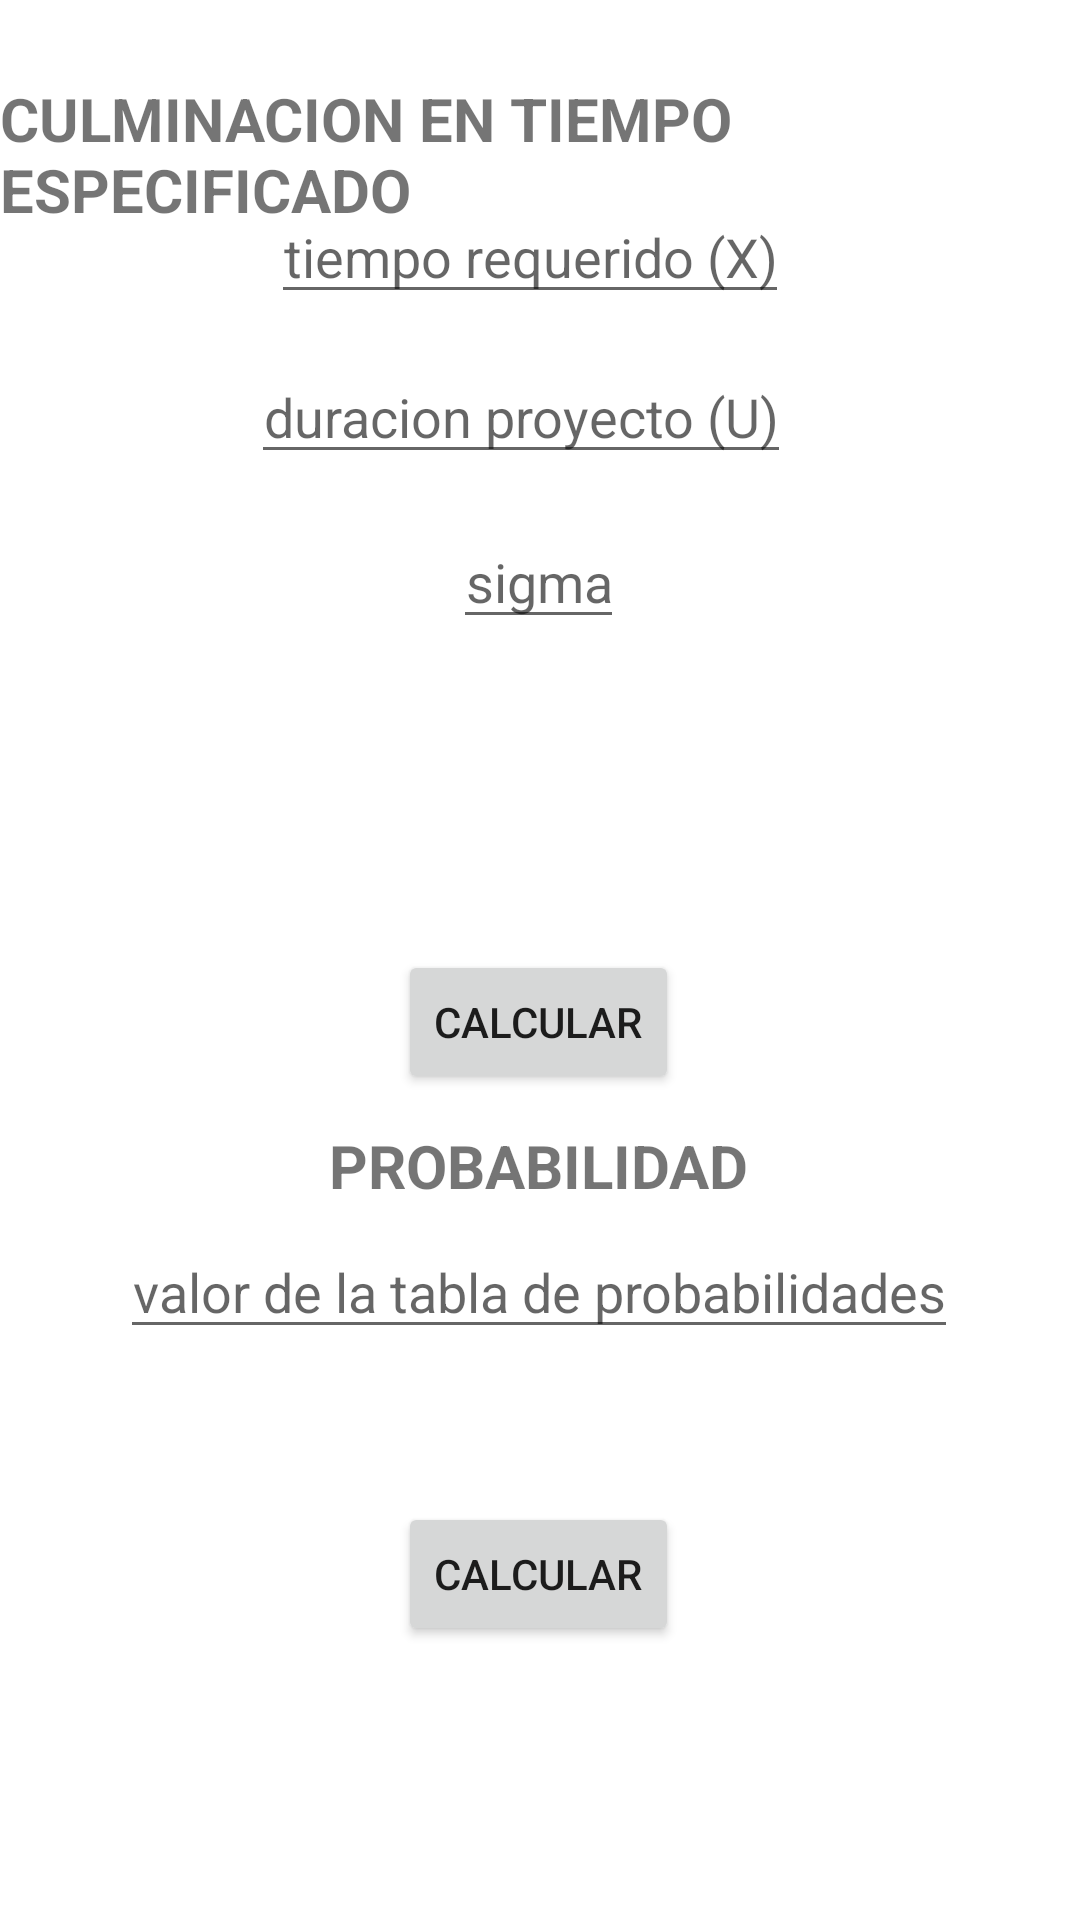

Write the Android layout XML for this screen, with the resource values it uses.
<!-- AndroidManifest.xml: application theme Theme.Resolvedor -->
<!-- res/layout/activity_pert_culminacion.xml -->
<?xml version="1.0" encoding="utf-8"?>
<androidx.constraintlayout.widget.ConstraintLayout xmlns:android="http://schemas.android.com/apk/res/android"
    xmlns:app="http://schemas.android.com/apk/res-auto"
    xmlns:tools="http://schemas.android.com/tools"
    android:layout_width="match_parent"
    android:layout_height="match_parent"
    tools:context=".pert_culminacion">

    <TextView
        android:id="@+id/textView1"
        android:layout_width="wrap_content"
        android:layout_height="wrap_content"
        android:text="CULMINACION EN TIEMPO ESPECIFICADO"
        android:textSize="20dp"
        android:textStyle="bold"
        app:layout_constraintBottom_toBottomOf="parent"
        app:layout_constraintEnd_toEndOf="parent"
        app:layout_constraintStart_toStartOf="parent"
        app:layout_constraintTop_toTopOf="parent"
        app:layout_constraintVertical_bias="0.044" />

    <TextView
        android:id="@+id/textView3"
        android:layout_width="wrap_content"
        android:layout_height="wrap_content"
        android:text="PROBABILIDAD"
        android:textSize="20dp"
        android:textStyle="bold"
        app:layout_constraintBottom_toBottomOf="parent"
        app:layout_constraintEnd_toEndOf="parent"
        app:layout_constraintHorizontal_bias="0.498"
        app:layout_constraintStart_toStartOf="parent"
        app:layout_constraintTop_toTopOf="parent"
        app:layout_constraintVertical_bias="0.612" />

    <EditText
        android:id="@+id/D"
        android:layout_width="wrap_content"
        android:layout_height="wrap_content"
        android:textAlignment="center"
        android:hint="duracion proyecto (U)"
        android:inputType="numberDecimal"
        app:layout_constraintBottom_toBottomOf="parent"
        app:layout_constraintEnd_toEndOf="parent"
        app:layout_constraintHorizontal_bias="0.465"
        app:layout_constraintStart_toStartOf="parent"
        app:layout_constraintTop_toTopOf="parent"
        app:layout_constraintVertical_bias="0.195" />

    <Button
        android:id="@+id/C"
        android:layout_width="wrap_content"
        android:layout_height="wrap_content"
        android:text="calcular"
        app:layout_constraintBottom_toBottomOf="parent"
        app:layout_constraintEnd_toEndOf="parent"
        app:layout_constraintHorizontal_bias="0.498"
        app:layout_constraintStart_toStartOf="parent"
        app:layout_constraintTop_toTopOf="parent"
        app:layout_constraintVertical_bias="0.535" />

    <Button
        android:id="@+id/c"
        android:layout_width="wrap_content"
        android:layout_height="wrap_content"
        android:text="calcular"
        app:layout_constraintBottom_toBottomOf="parent"
        app:layout_constraintEnd_toEndOf="parent"
        app:layout_constraintHorizontal_bias="0.498"
        app:layout_constraintStart_toStartOf="parent"
        app:layout_constraintTop_toTopOf="parent"
        app:layout_constraintVertical_bias="0.846" />

    <EditText
        android:id="@+id/T"
        android:layout_width="wrap_content"
        android:layout_height="wrap_content"
        android:textAlignment="center"
        android:hint="tiempo requerido (X)"
        android:inputType="numberDecimal"
        app:layout_constraintBottom_toBottomOf="parent"
        app:layout_constraintEnd_toEndOf="parent"
        app:layout_constraintHorizontal_bias="0.483"
        app:layout_constraintStart_toStartOf="parent"
        app:layout_constraintTop_toTopOf="parent"
        app:layout_constraintVertical_bias="0.106" />

    <TextView
        android:id="@+id/A"
        android:layout_width="303dp"
        android:layout_height="99dp"
        app:layout_constraintBottom_toBottomOf="parent"
        app:layout_constraintEnd_toEndOf="parent"
        app:layout_constraintStart_toStartOf="parent"
        app:layout_constraintTop_toTopOf="parent"
        app:layout_constraintVertical_bias="0.409" />

    <TextView
        android:id="@+id/a"
        android:layout_width="284dp"
        android:layout_height="45dp"
        app:layout_constraintBottom_toBottomOf="parent"
        app:layout_constraintEnd_toEndOf="parent"
        app:layout_constraintHorizontal_bias="0.496"
        app:layout_constraintStart_toStartOf="parent"
        app:layout_constraintTop_toTopOf="parent"
        app:layout_constraintVertical_bias="0.765" />

    <EditText
        android:id="@+id/S"
        android:layout_width="wrap_content"
        android:layout_height="wrap_content"
        android:textAlignment="center"
        android:hint="sigma"
        android:inputType="numberDecimal"
        app:layout_constraintBottom_toBottomOf="parent"
        app:layout_constraintEnd_toEndOf="parent"
        app:layout_constraintHorizontal_bias="0.498"
        app:layout_constraintStart_toStartOf="parent"
        app:layout_constraintTop_toTopOf="parent"
        app:layout_constraintVertical_bias="0.287" />

    <EditText
        android:id="@+id/valor"
        android:layout_width="wrap_content"
        android:layout_height="wrap_content"
        android:textAlignment="center"
        android:hint="valor de la tabla de probabilidades"
        android:inputType="numberDecimal"
        app:layout_constraintBottom_toBottomOf="parent"
        app:layout_constraintEnd_toEndOf="parent"
        app:layout_constraintHorizontal_bias="0.495"
        app:layout_constraintStart_toStartOf="parent"
        app:layout_constraintTop_toTopOf="parent"
        app:layout_constraintVertical_bias="0.682" />

</androidx.constraintlayout.widget.ConstraintLayout>
<!-- resources referenced by this layout -->
<resources>
  <style name="Theme.Resolvedor" parent="Theme.MaterialComponents.DayNight.DarkActionBar">
          
          <item name="colorPrimary">@color/purple_500</item>
          <item name="colorPrimaryVariant">@color/purple_700</item>
          <item name="colorOnPrimary">@color/white</item>
          
          <item name="colorSecondary">@color/teal_200</item>
          <item name="colorSecondaryVariant">@color/teal_700</item>
          <item name="colorOnSecondary">@color/black</item>
          
          <item name="android:statusBarColor" tools:targetApi="l">?attr/colorPrimaryVariant</item>
          
      </style>
  <!-- not gathered from this repository: default colours our renderer supplied (Android Studio template values) -->
  <color name="purple_500">#FF6200EE</color>
  <color name="purple_700">#FF3700B3</color>
  <color name="teal_200">#FF03DAC5</color>
  <color name="teal_700">#FF018786</color>
  <color name="black">#FF000000</color>
  <color name="white">#FFFFFFFF</color>
</resources>
